Photos from the image-classification dataset "DragonFruit_Training" in the GitHub repository Atharva2645/Agrisense-main. Its 3 classes are: grade A, grade B, grade C.

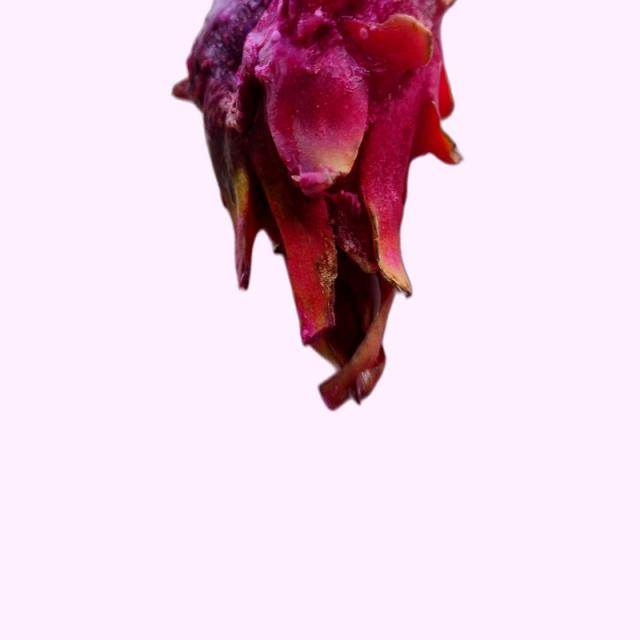
Label: grade B

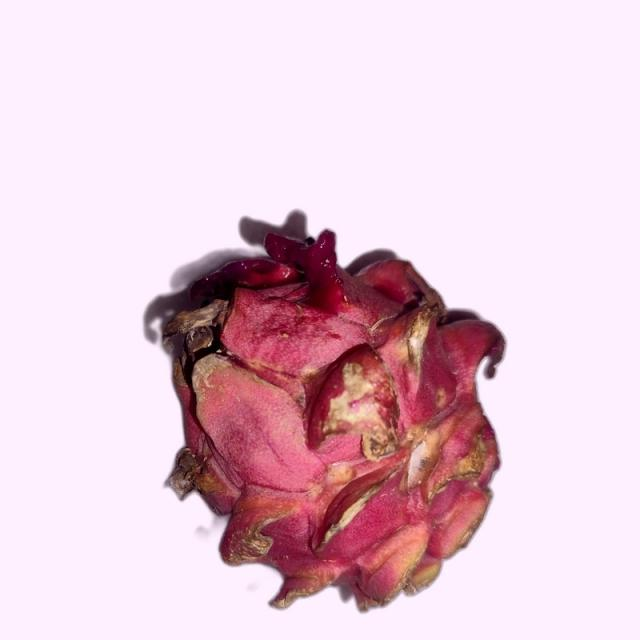
Label: grade B

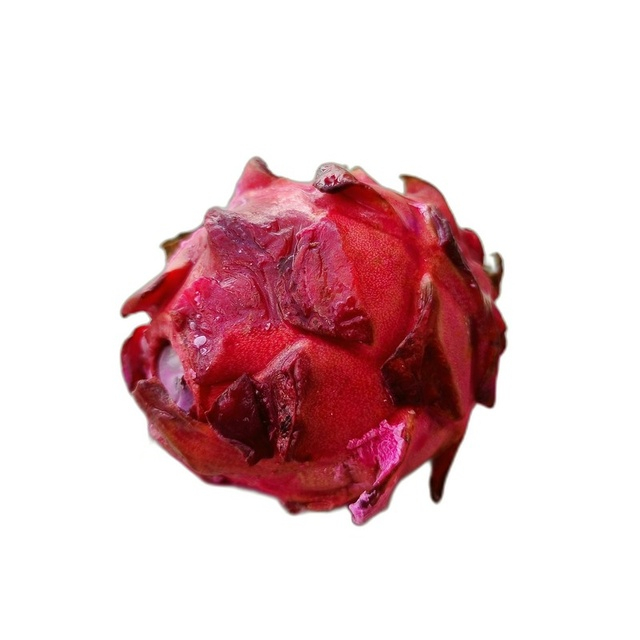
Label: grade C

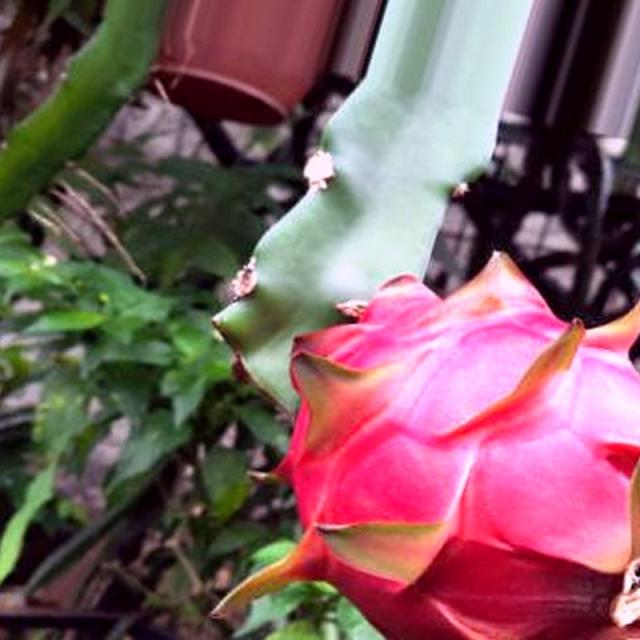
Label: grade A

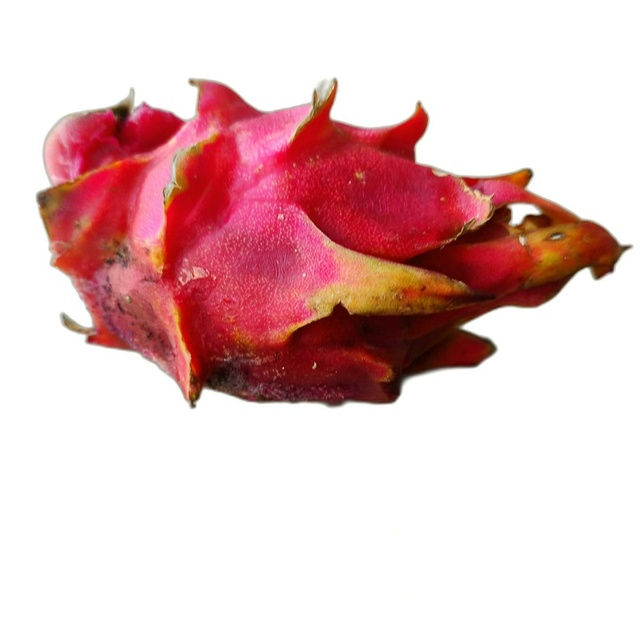
Label: grade C

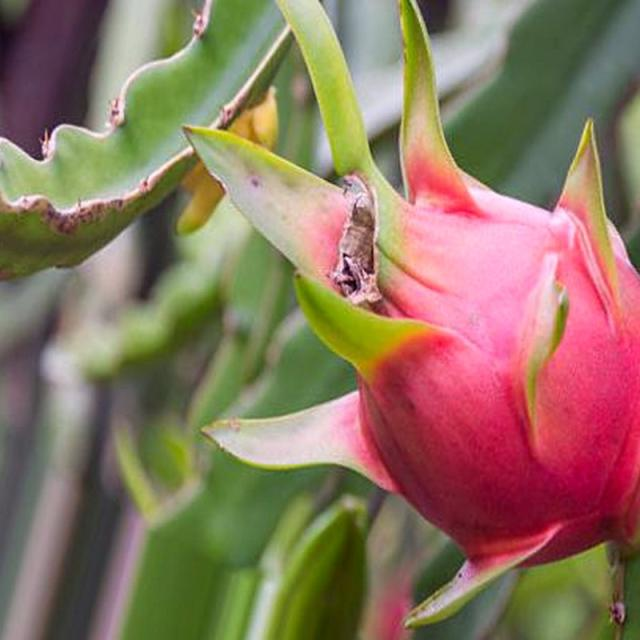
Label: grade A
